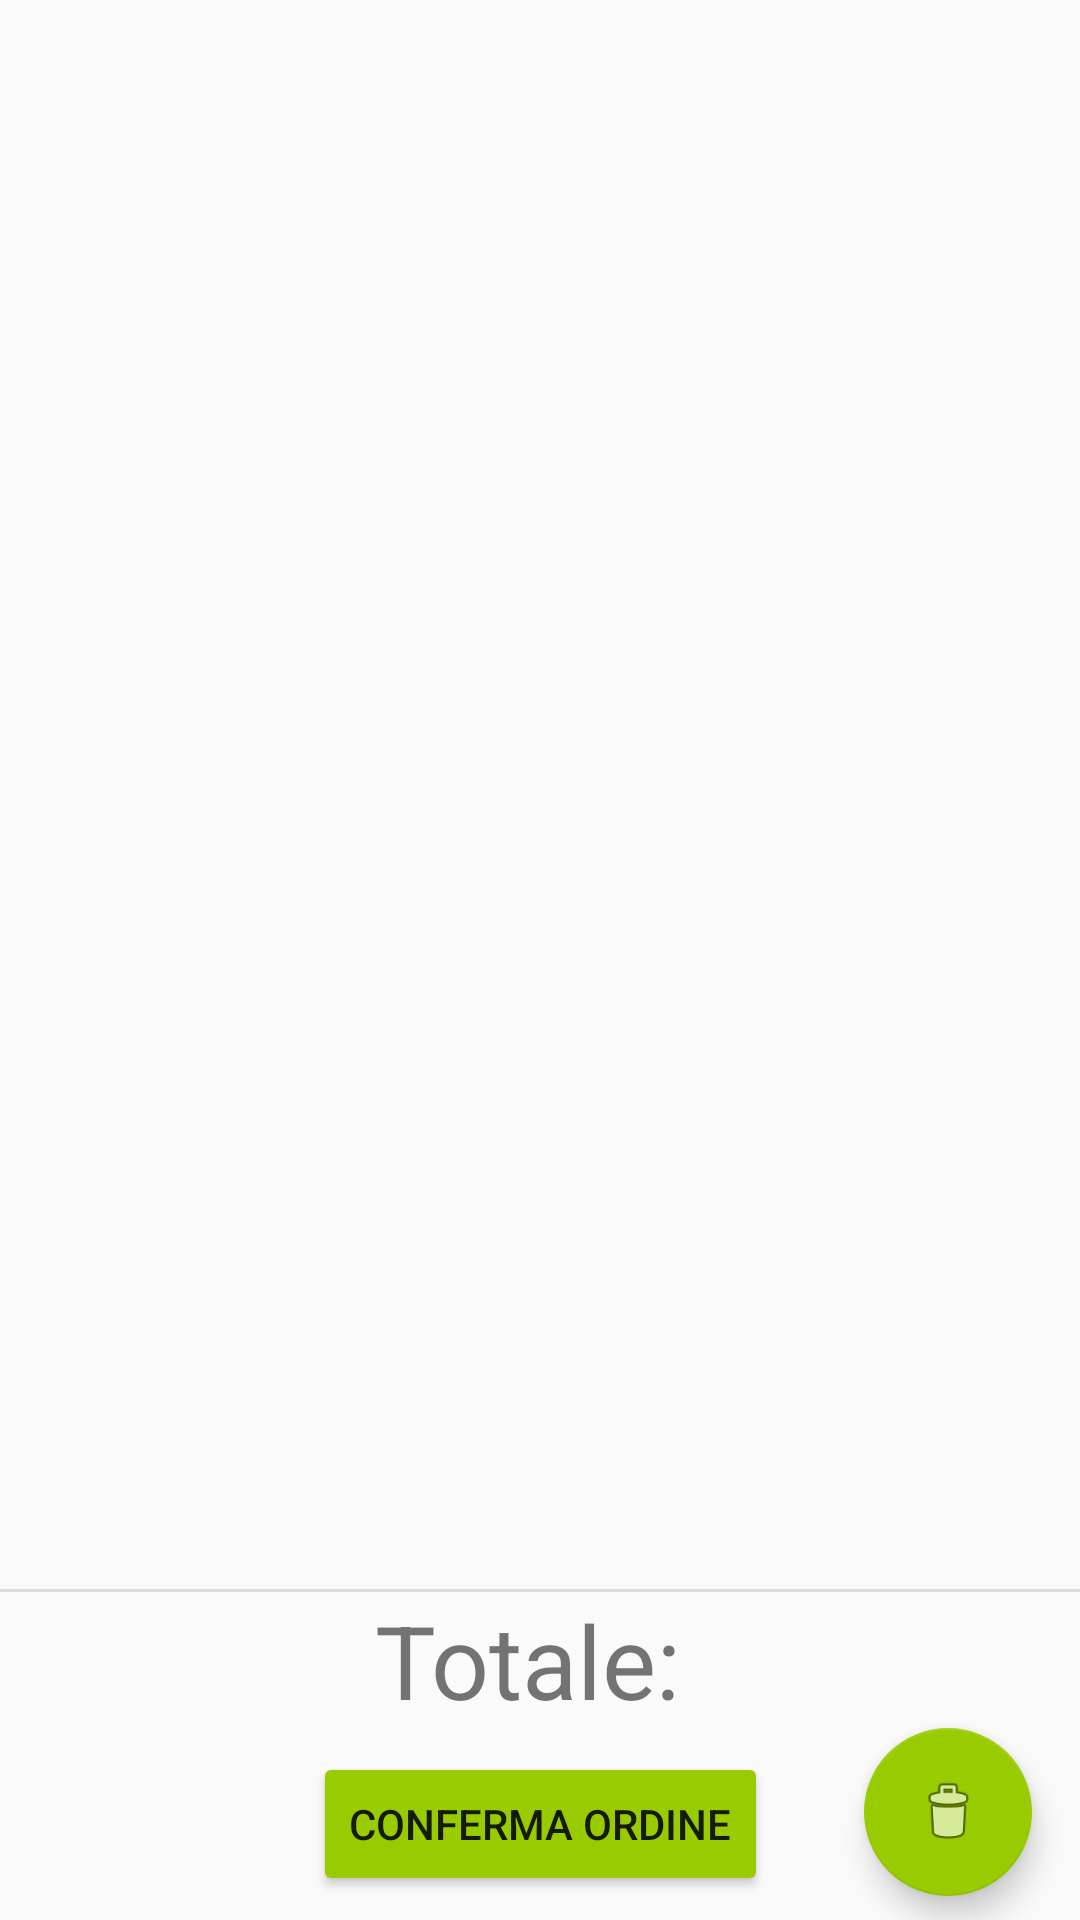

Here is an Android app screen rendered from its layout file. Give the layout XML and the strings, colors and styles it references.
<!-- AndroidManifest.xml: application theme AppTheme -->
<!-- res/layout/fragment_lista_spesa.xml -->
<?xml version="1.0" encoding="utf-8"?>
<androidx.constraintlayout.widget.ConstraintLayout xmlns:android="http://schemas.android.com/apk/res/android"
    xmlns:app="http://schemas.android.com/apk/res-auto"
    xmlns:tools="http://schemas.android.com/tools"
    android:layout_width="match_parent"
    android:layout_height="match_parent"
    tools:context=".ui.lista_spesa.ListaSpesaFragment">

    <androidx.recyclerview.widget.RecyclerView
        android:id="@+id/rv_lista_spesa"
        android:layout_width="match_parent"
        android:layout_height="0dp"
        android:scrollbars="vertical"
        app:layout_constraintBottom_toTopOf="@+id/view"
        app:layout_constraintEnd_toEndOf="parent"
        app:layout_constraintHorizontal_bias="0.0"
        app:layout_constraintStart_toStartOf="parent"
        app:layout_constraintTop_toTopOf="parent"
        app:layout_constraintVertical_bias="0.0" />

    <Button
        android:id="@+id/conferma_ordine"
        android:layout_width="wrap_content"
        android:layout_height="wrap_content"
        android:backgroundTint="@android:color/holo_green_light"
        android:text="Conferma ordine"
        android:layout_marginBottom="8dp"
        app:layout_constraintBottom_toBottomOf="parent"
        app:layout_constraintEnd_toEndOf="parent"
        app:layout_constraintStart_toStartOf="parent" />

    <View
        android:id="@+id/view"
        android:layout_width="match_parent"
        android:layout_height="1dp"
        android:background="?android:attr/listDivider"
        app:layout_constraintBottom_toTopOf="@id/prezzo_totale"
        app:layout_constraintEnd_toEndOf="parent"
        app:layout_constraintStart_toStartOf="parent" />

    <TextView
        android:id="@+id/prezzo_totale"
        android:layout_width="wrap_content"
        android:layout_height="wrap_content"
        android:layout_marginBottom="8dp"
        android:text="Totale: "
        android:textAlignment="center"
        android:textSize="34sp"
        app:layout_constraintBottom_toTopOf="@+id/conferma_ordine"
        app:layout_constraintEnd_toEndOf="parent"
        app:layout_constraintStart_toStartOf="parent" />

    <com.google.android.material.floatingactionbutton.FloatingActionButton
        android:id="@+id/delete_all"
        android:layout_width="wrap_content"
        android:layout_height="wrap_content"
        android:layout_marginEnd="16dp"
        android:layout_marginBottom="8dp"
        android:clickable="true"
        android:backgroundTint="@android:color/holo_green_light"
        android:src="@android:drawable/ic_menu_delete"
        app:layout_constraintBottom_toBottomOf="parent"
        app:layout_constraintEnd_toEndOf="parent" />
</androidx.constraintlayout.widget.ConstraintLayout>
<!-- resources referenced by this layout -->
<resources>
  <style name="AppTheme" parent="Theme.AppCompat.Light.DarkActionBar">
          
          <item name="colorPrimary">@color/colorPrimary</item>
          <item name="colorPrimaryDark">@color/your_status_bar_color</item>
          <item name="colorAccent">@color/colorAccent</item>
      </style>
  <color name="colorPrimary">#FF99CC00</color>
  <color name="your_status_bar_color">#FF99CC00</color>
  <color name="colorAccent">#FF99CC00</color>
</resources>
